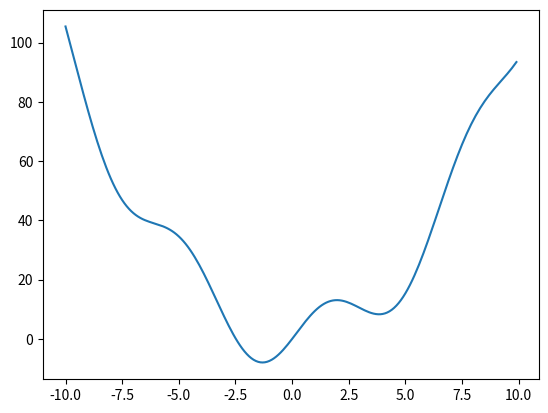

The matplotlib source for this figure:
# encoding:utf-8
# [redacted]
from scipy import io as spio
from scipy import linalg
import numpy as np
# 这个模块可以加载和保存matlab文件：
filename = "file_scipy.mat"
a = np.ones((3, 3))
spio.savemat(filename, {'a': a})
data = spio.loadmat(filename)
print(data['a'])

arr = np.array([[3, 2], [3, 4]])
print(linalg.det(arr))
print(linalg.inv(arr))

# 快速傅里叶变换
time_np = 0.02
period = 5.
time_vec = np.arange(0, 20, time_np)
sig = np.sin(2*np.pi/period*time_vec)+0.5*np.random.randn(time_vec.size)
# print(sig)
from scipy import fftpack
sample_freq = fftpack.fftfreq(sig.size)
sig_fft = fftpack.fft(sig)
#print(sig_fft)

from matplotlib import pyplot as plt
def f(x):
    return x**2+10*np.sin(x)
x = np.arange(-10, 10, 0.1)
plt.plot(x, f(x))
# plt.show()

from scipy import optimize
optimize.fmin_bfgs(f, 0)
#用stats模块计算该分布的均值和标准差。
from scipy import stats
a = np.random.normal(size=1000)
loc, std = stats.norm.fit(a)
print(loc)
print(std)
print(np.median(a))


